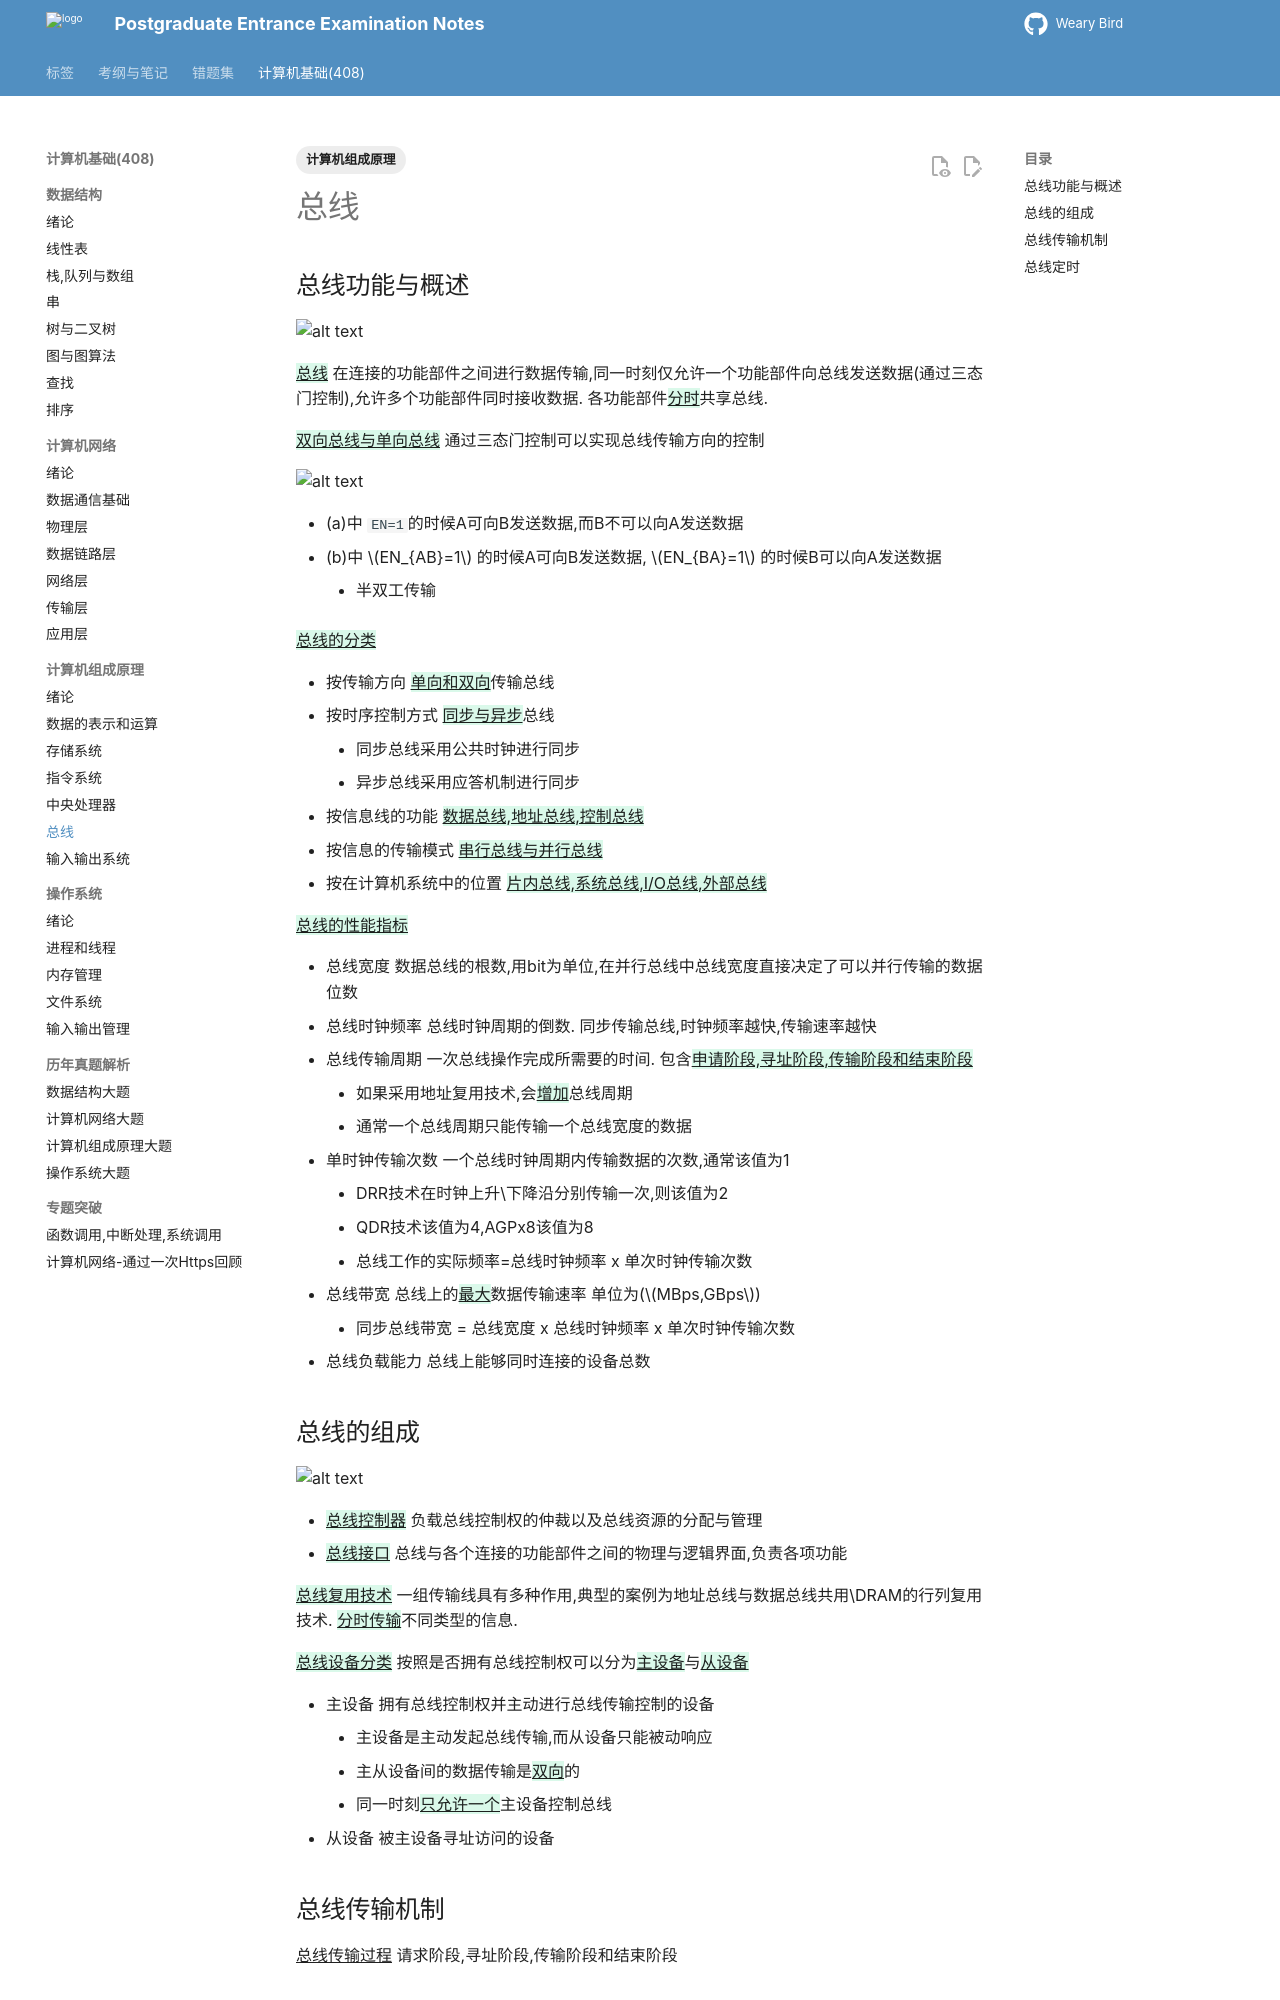

repository: juanniaoxx/kaoyan-notes · page: 计算机基础/计算机组成原理/chapter 6/index.html · generator: mkdocs

---
tags: [计算机组成原理]
---

# 总线

## 总线功能与概述

![alt text](./images/三态门控制.png)

{++总线++} 在连接的功能部件之间进行数据传输,同一时刻仅允许一个功能部件向总线发送数据(通过三态门控制),允许多个功能部件同时接收数据. 各功能部件{++分时++}共享总线.

{++双向总线与单向总线++} 通过三态门控制可以实现总线传输方向的控制

![alt text](./images/单向-双向总线.png)

- (a)中 `EN=1`的时候A可向B发送数据,而B不可以向A发送数据
- (b)中 $EN_{AB}=1$ 的时候A可向B发送数据, $EN_{BA}=1$ 的时候B可以向A发送数据
    - 半双工传输

{++总线的分类++}

- 按传输方向 {++单向和双向++}传输总线
- 按时序控制方式 {++同步与异步++}总线
    - 同步总线采用公共时钟进行同步
    - 异步总线采用应答机制进行同步
- 按信息线的功能 {++数据总线,地址总线,控制总线++}
- 按信息的传输模式 {++串行总线与并行总线++}
- 按在计算机系统中的位置 {++片内总线,系统总线,I/O总线,外部总线++}

{++总线的性能指标++} 

- 总线宽度 数据总线的根数,用bit为单位,在并行总线中总线宽度直接决定了可以并行传输的数据位数
- 总线时钟频率 总线时钟周期的倒数. 同步传输总线,时钟频率越快,传输速率越快
- 总线传输周期 一次总线操作完成所需要的时间. 包含{++申请阶段,寻址阶段,传输阶段和结束阶段++}
    - 如果采用地址复用技术,会{++增加++}总线周期
    - 通常一个总线周期只能传输一个总线宽度的数据
- 单时钟传输次数 一个总线时钟周期内传输数据的次数,通常该值为1
    - DRR技术在时钟上升\下降沿分别传输一次,则该值为2
    - QDR技术该值为4,AGPx8该值为8
    - 总线工作的实际频率=总线时钟频率 x 单次时钟传输次数
- 总线带宽 总线上的{++最大++}数据传输速率 单位为($MBps,GBps$)
    - 同步总线带宽 = 总线宽度 x 总线时钟频率 x 单次时钟传输次数
- 总线负载能力 总线上能够同时连接的设备总数

## 总线的组成

![alt text](./images/总线的组成.png)

- {++总线控制器++} 负载总线控制权的仲裁以及总线资源的分配与管理
- {++总线接口++} 总线与各个连接的功能部件之间的物理与逻辑界面,负责各项功能

{++总线复用技术++} 一组传输线具有多种作用,典型的案例为地址总线与数据总线共用\DRAM的行列复用技术. {++分时传输++}不同类型的信息.

{++总线设备分类++} 按照是否拥有总线控制权可以分为{++主设备++}与{++从设备++}

- 主设备 拥有总线控制权并主动进行总线传输控制的设备
    - 主设备是主动发起总线传输,而从设备只能被动响应
    - 主从设备间的数据传输是{++双向++}的
    - 同一时刻{++只允许一个++}主设备控制总线
- 从设备 被主设备寻址访问的设备
